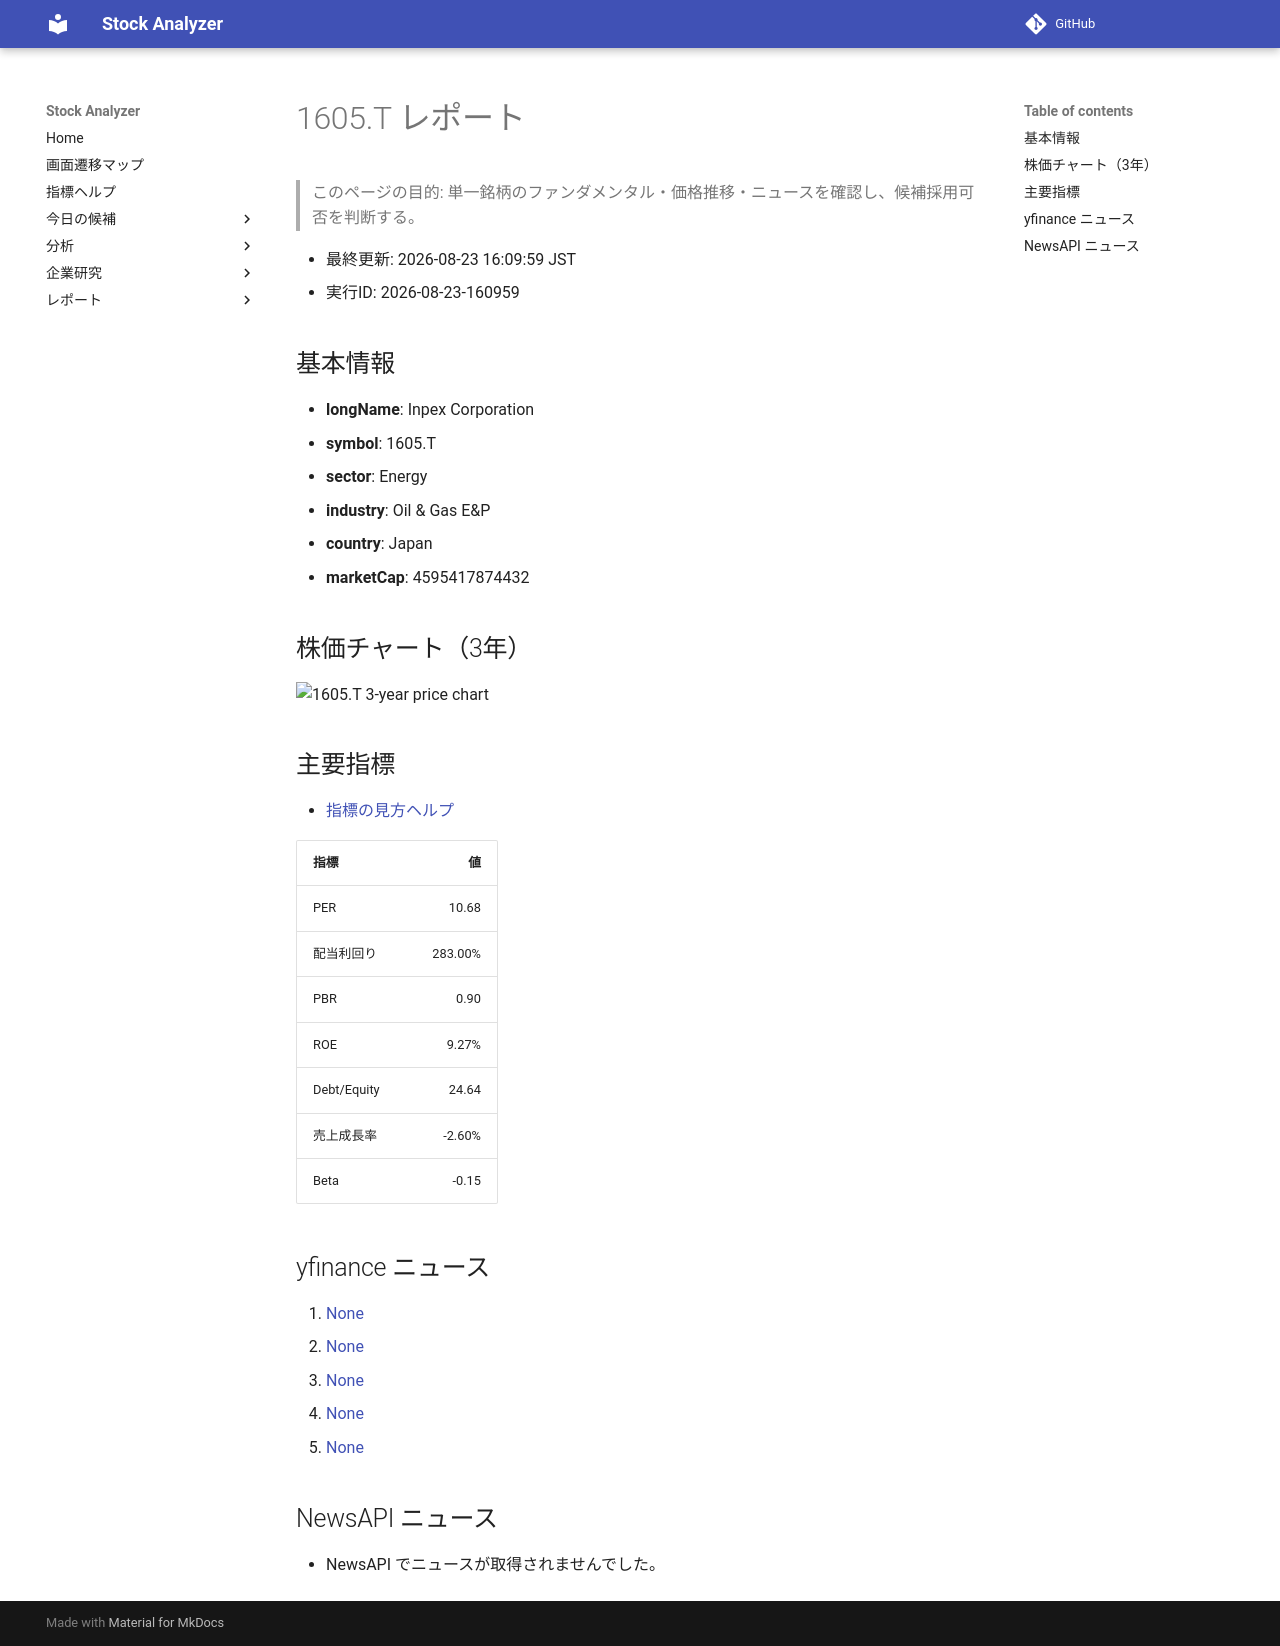

repository: Yumi-note/Making-APP · page: reports/2026-08-23/160959/1605_T/index.html · generator: mkdocs

# 1605.T レポート

> このページの目的: 単一銘柄のファンダメンタル・価格推移・ニュースを確認し、候補採用可否を判断する。

- 最終更新: 2026-08-23 16:09:59 JST
- 実行ID: 2026-08-23-160959

## 基本情報

- **longName**: Inpex Corporation
- **symbol**: 1605.T
- **sector**: Energy
- **industry**: Oil & Gas E&P
- **country**: Japan
- **marketCap**: 4595417874432

## 株価チャート（3年）

![1605.T 3-year price chart](1605_T_3y.png)

## 主要指標

- [指標の見方ヘルプ](../../../../indicators.md)

| 指標 | 値 |
|---|---:|
| PER | 10.68 |
| 配当利回り | 283.00% |
| PBR | 0.90 |
| ROE | 9.27% |
| Debt/Equity | 24.64 |
| 売上成長率 | -2.60% |
| Beta | -0.15 |

## yfinance ニュース

1. [None](None)
2. [None](None)
3. [None](None)
4. [None](None)
5. [None](None)

## NewsAPI ニュース

- NewsAPI でニュースが取得されませんでした。
